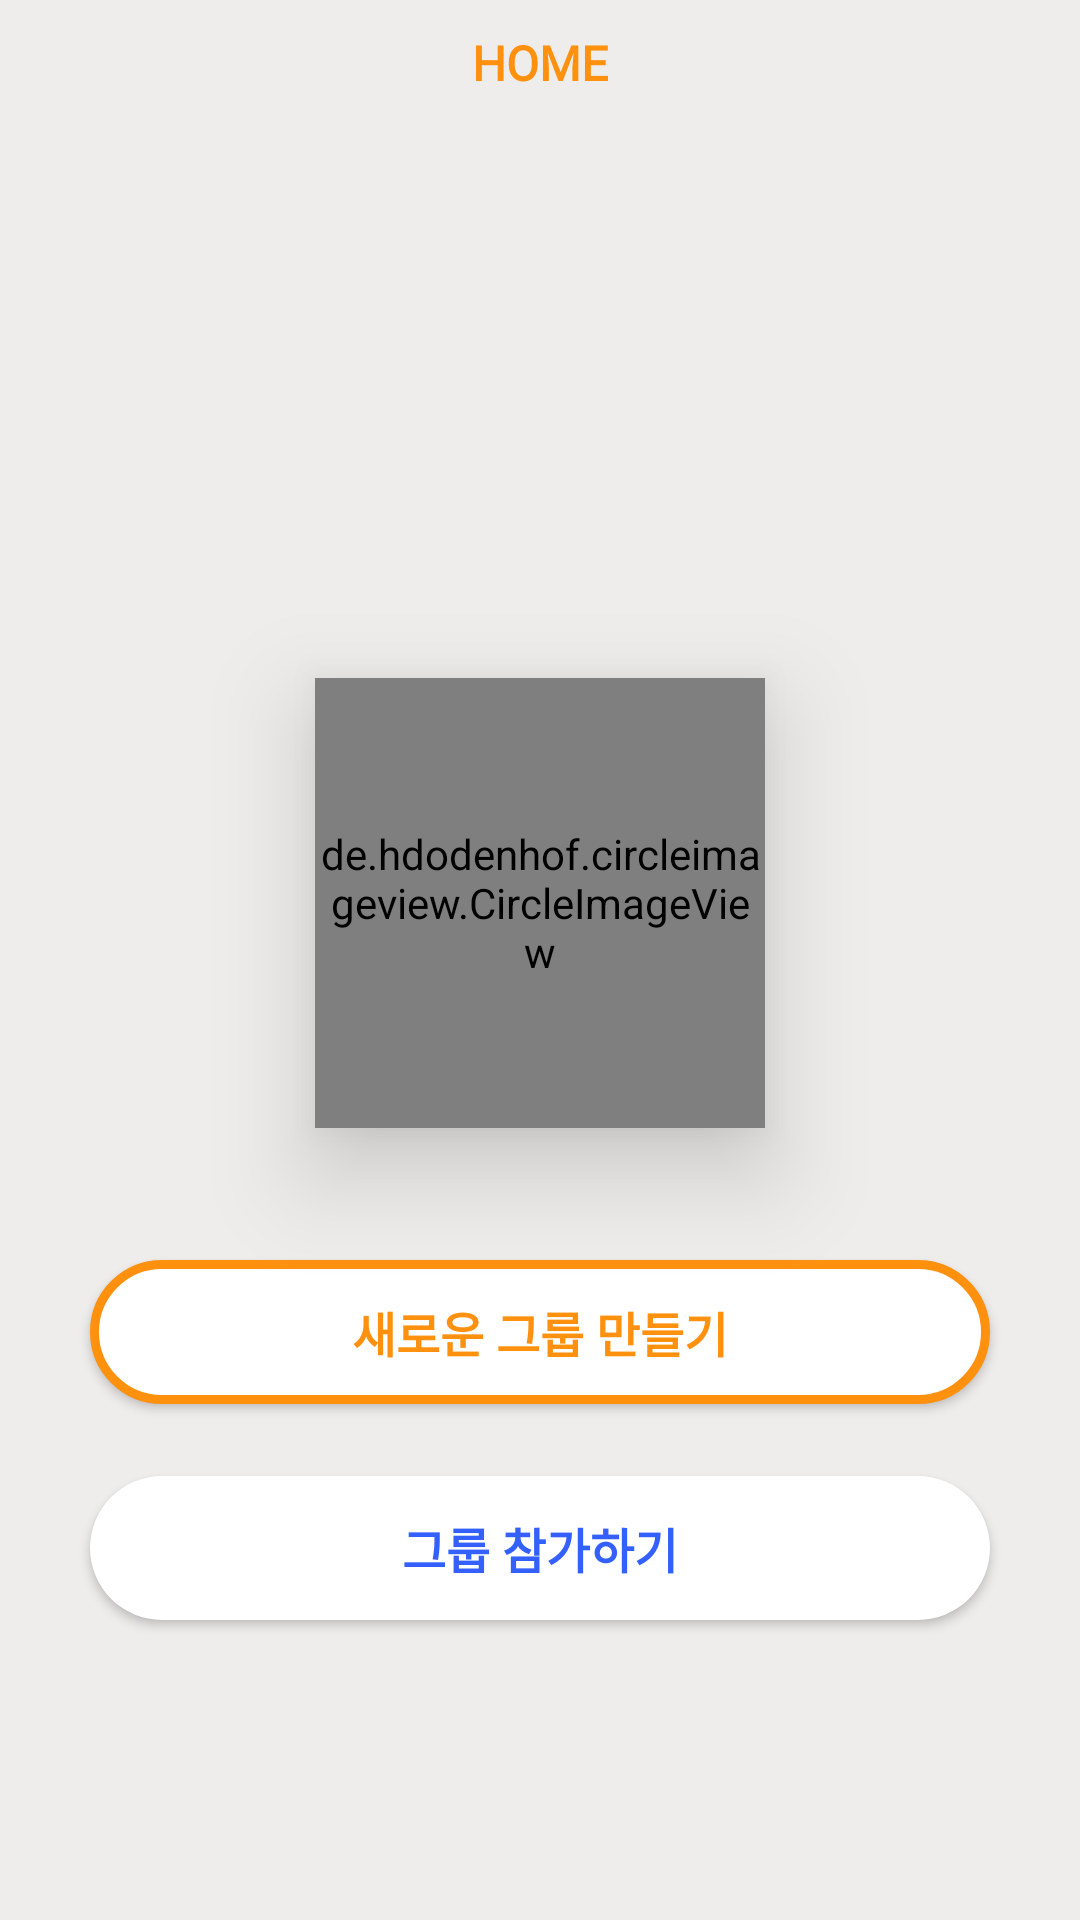

Layout XML and referenced resources for this Android screen:
<!-- AndroidManifest.xml: application theme Theme.DLP -->
<!-- res/layout/frag_home.xml -->
<?xml version="1.0" encoding="utf-8"?>
<layout xmlns:tools="http://schemas.android.com/tools">

    <androidx.constraintlayout.widget.ConstraintLayout xmlns:android="http://schemas.android.com/apk/res/android"
        xmlns:app="http://schemas.android.com/apk/res-auto"
        android:layout_width="match_parent"
        android:layout_height="match_parent"
        android:background="@color/background">

        <TextView
            android:id="@+id/tv_top"
            android:layout_width="wrap_content"
            android:layout_height="wrap_content"
            app:layout_constraintStart_toStartOf="parent"
            app:layout_constraintTop_toTopOf="parent"
            app:layout_constraintEnd_toEndOf="parent"
            android:layout_marginTop="10dp"
            android:text="@string/home"
            android:textAppearance="@style/Text.Bold_16_Main" />

        <androidx.constraintlayout.widget.ConstraintLayout
            android:id="@+id/group_info_layout"
            android:layout_width="match_parent"
            android:layout_height="match_parent"
            app:layout_constraintBottom_toBottomOf="parent"
            app:layout_constraintEnd_toEndOf="parent"
            app:layout_constraintStart_toStartOf="parent"
            app:layout_constraintTop_toBottomOf="@id/tv_top"
            android:visibility="gone">

            <androidx.constraintlayout.widget.ConstraintLayout
                android:id="@+id/cl_group"
                android:layout_width="wrap_content"
                android:layout_height="wrap_content"
                android:layout_marginTop="60dp"
                android:orientation="horizontal"
                app:layout_constraintEnd_toEndOf="parent"
                app:layout_constraintStart_toStartOf="parent"
                app:layout_constraintTop_toTopOf="parent">

                <TextView
                    android:id="@+id/tv_creategroup"
                    android:layout_width="wrap_content"
                    android:layout_height="wrap_content"
                    android:layout_marginEnd="10dp"
                    android:text="@string/Home_creategroup"
                    android:textAppearance="@style/Text.Regular_16_grey"
                    app:layout_constraintBottom_toBottomOf="@id/home_division"
                    app:layout_constraintEnd_toStartOf="@id/home_division"
                    app:layout_constraintTop_toTopOf="@id/home_division" />

                <TextView
                    android:id="@+id/home_division"
                    android:layout_width="wrap_content"
                    android:layout_height="wrap_content"
                    android:text="|"
                    android:textAppearance="@style/Text.Regular_16_white"
                    app:layout_constraintEnd_toEndOf="parent"
                    app:layout_constraintStart_toStartOf="parent"
                    app:layout_constraintTop_toTopOf="parent" />

                <TextView
                    android:id="@+id/tv_participategroup"
                    android:layout_width="wrap_content"
                    android:layout_height="wrap_content"
                    android:layout_marginStart="10dp"
                    android:text="@string/Home_participategroup"
                    android:textAppearance="@style/Text.Regular_16_grey"
                    app:layout_constraintBottom_toBottomOf="parent"
                    app:layout_constraintStart_toEndOf="@id/home_division"
                    app:layout_constraintTop_toTopOf="@id/home_division" />
            </androidx.constraintlayout.widget.ConstraintLayout>

            <TextView
                android:layout_width="wrap_content"
                android:layout_height="wrap_content"
                android:text="MY GROUPS"
                android:textAppearance="@style/Text.Bold_18_Blue"
                app:layout_constraintStart_toStartOf="parent"
                app:layout_constraintEnd_toEndOf="parent"
                app:layout_constraintTop_toBottomOf="@id/cl_group"
                android:layout_marginTop="22dp" />
        </androidx.constraintlayout.widget.ConstraintLayout>

        <androidx.constraintlayout.widget.ConstraintLayout
            android:id="@+id/no_group_layout"
            android:layout_width="match_parent"
            android:layout_height="match_parent"
            app:layout_constraintStart_toStartOf="parent"
            app:layout_constraintEnd_toEndOf="parent"
            app:layout_constraintTop_toBottomOf="@id/tv_top"
            app:layout_constraintBottom_toBottomOf="parent"
            android:visibility="visible">

            <de.hdodenhof.circleimageview.CircleImageView
                android:id="@+id/tv_emptygroup"
                android:layout_width="150dp"
                android:layout_height="150dp"
                app:layout_constraintStart_toStartOf="parent"
                app:layout_constraintEnd_toEndOf="parent"
                app:layout_constraintTop_toTopOf="parent"
                android:layout_marginTop="226dp"
                android:elevation="20dp"
                android:src="@drawable/dlp_icon3" />

            <androidx.appcompat.widget.AppCompatButton
                android:id="@+id/btn_creategroup"
                android:layout_width="match_parent"
                android:layout_height="wrap_content"
                android:background="@drawable/view_round_main"
                app:layout_constraintStart_toStartOf="parent"
                app:layout_constraintEnd_toEndOf="parent"
                app:layout_constraintTop_toBottomOf="@id/tv_emptygroup"
                android:text="@string/Home_Button_createnewgroup"
                android:textAppearance="@style/Text.Bold_16_Main"
                android:layout_marginHorizontal="30dp"
                android:layout_marginTop="44dp" />

            <androidx.appcompat.widget.AppCompatButton
                android:id="@+id/btn_participate_group"
                android:layout_width="match_parent"
                android:layout_height="wrap_content"
                android:background="@drawable/view_round"
                app:layout_constraintTop_toBottomOf="@id/btn_creategroup"
                app:layout_constraintStart_toStartOf="parent"
                app:layout_constraintEnd_toEndOf="parent"
                android:text="그룹 참가하기"
                android:layout_marginHorizontal="30dp"
                android:layout_marginTop="24dp"
                android:textAppearance="@style/Text.Bold_16_Blue" />
        </androidx.constraintlayout.widget.ConstraintLayout>

        <LinearLayout
            android:id="@+id/group_layout"
            android:layout_width="match_parent"
            android:layout_height="match_parent"
            android:background="@drawable/round_top_48dp"
            app:layout_constraintStart_toStartOf="parent"
            app:layout_constraintEnd_toEndOf="parent"
            android:layout_marginTop="200dp"
            android:padding="20dp"
            app:layout_constraintBottom_toBottomOf="parent"
            android:visibility="gone">

            <androidx.recyclerview.widget.RecyclerView
                android:id="@+id/group_rv"
                android:layout_width="match_parent"
                android:layout_height="match_parent"
                tools:listitem="@layout/item_group_info" />

        </LinearLayout>

    </androidx.constraintlayout.widget.ConstraintLayout>
</layout>
<!-- res/layout/item_group_info.xml (included above) -->
<?xml version="1.0" encoding="utf-8"?>
<androidx.constraintlayout.widget.ConstraintLayout xmlns:android="http://schemas.android.com/apk/res/android"
    xmlns:app="http://schemas.android.com/apk/res-auto"
    android:layout_width="match_parent"
    android:layout_height="wrap_content"
    android:layout_marginVertical="10dp">

    <androidx.cardview.widget.CardView
        android:id="@+id/cv_groupinfoimage"
        android:layout_width="wrap_content"
        android:layout_height="wrap_content"
        app:cardCornerRadius="15dp"
        app:layout_constraintBottom_toBottomOf="parent"
        app:layout_constraintStart_toStartOf="parent"
        app:layout_constraintTop_toTopOf="parent">

        <ImageView
            android:layout_width="80dp"
            android:layout_height="80dp"
            android:background="@drawable/view_round_main"
            android:src="@drawable/img_app_logo" />

    </androidx.cardview.widget.CardView>

    <LinearLayout
        android:layout_width="wrap_content"
        android:layout_height="wrap_content"
        android:layout_gravity="center"
        android:layout_marginStart="10dp"
        android:orientation="vertical"
        app:layout_constraintBottom_toBottomOf="parent"
        app:layout_constraintStart_toEndOf="@id/cv_groupinfoimage"
        app:layout_constraintTop_toTopOf="parent">

        <TextView
            android:id="@+id/team_name_tv"
            android:layout_width="wrap_content"
            android:layout_height="wrap_content"
            android:text="월요일 점심 팟"
            android:textSize="14sp" />

        <TextView
            android:id="@+id/team_number_tv"
            android:layout_width="wrap_content"
            android:layout_height="wrap_content"
            android:layout_marginTop="10dp"
            android:text="12명"
            android:textSize="14sp" />
    </LinearLayout>

    <TextView
        android:id="@+id/tv_vote_proceeding"
        android:layout_width="wrap_content"
        android:layout_height="wrap_content"
        android:layout_marginEnd="30dp"
        android:text="투표 진행 중"
        android:visibility="gone"
        android:textAppearance="@style/Text.Bold_16_Blue"
        app:layout_constraintBottom_toBottomOf="parent"
        app:layout_constraintEnd_toEndOf="parent" />
</androidx.constraintlayout.widget.ConstraintLayout>
<!-- resources referenced by this layout -->
<resources>
  <color name="background">#EEEDEC</color>
  <!-- drawable round_top_48dp (drawable) -->
  <?xml version="1.0" encoding="utf-8"?>
  <shape xmlns:android="http://schemas.android.com/apk/res/android">
  
      <corners
          android:topLeftRadius="48dp"
          android:topRightRadius="48dp"
          />
  
      <solid android:color="#FFFFFF" />
  
  </shape>
  <!-- drawable view_round (drawable) -->
  <?xml version="1.0" encoding="utf-8"?>
  <ripple xmlns:android="http://schemas.android.com/apk/res/android"
      android:color="?colorControlHighlight">
      <item>
          <shape xmlns:android="http://schemas.android.com/apk/res/android">
              <solid android:color="@color/white" />
              <corners android:radius="30dp" />
  
          </shape>
      </item>
  </ripple>
  <string name="Home_Button_createnewgroup">새로운 그룹 만들기</string>
  <string name="Home_creategroup">그룹 생성  </string>
  <string name="Home_participategroup">  그룹 참여</string>
  <string name="home">HOME</string>
  <style name="Text.Bold_16_Blue" parent="android:TextAppearance">
          <item name="android:textSize">16sp</item>
          <item name="android:textColor">@color/font_blue</item>
          <item name="android:fontFamily">@font/app_font</item>
          <item name="android:textStyle">bold</item>
      </style>
  <style name="Text.Bold_16_Main" parent="android:TextAppearance">
          <item name="android:textSize">16sp</item>
          <item name="android:textColor">@color/main</item>
          <item name="android:fontFamily">@font/app_font</item>
          <item name="android:textStyle">bold</item>
      </style>
  <style name="Text.Bold_18_Blue" parent="android:TextAppearance">
          <item name="android:textSize">18sp</item>
          <item name="android:textColor">@color/font_blue</item>
          <item name="android:fontFamily">@font/app_font</item>
          <item name="android:textStyle">bold</item>
      </style>
  <style name="Text.Regular_16_grey" parent="android:TextAppearance">
          <item name="android:textSize">16sp</item>
          <item name="android:textColor">@color/font_grey</item>
          <item name="android:fontFamily">@font/app_font</item>
          <item name="android:textStyle">normal</item>
      </style>
  <style name="Text.Regular_16_white" parent="android:TextAppearance">
          <item name="android:textSize">16sp</item>
          <item name="android:textColor">@color/white</item>
          <item name="android:fontFamily">@font/app_font</item>
          <item name="android:textStyle">normal</item>
      </style>
  <color name="white">#FFFFFFFF</color>
  <color name="main">#FF910F</color>
  <color name="font_blue">#3360FF</color>
  <color name="font_grey">#767676</color>
  <color name="purple_500">#FF6200EE</color>
  <color name="purple_700">#FF3700B3</color>
  <color name="teal_200">#FF03DAC5</color>
  <color name="teal_700">#FF018786</color>
  <color name="black">#FF000000</color>
  <style name="AppBottomSheetDialogTheme" parent="Theme.Design.Light.BottomSheetDialog">
          <item name="bottomSheetStyle">@style/AppModalStyle</item>
          <item name="colorPrimary">@color/main</item>
          <item name="android:windowIsFloating">false</item>
          <item name="android:windowSoftInputMode">adjustResize</item>
      </style>
  <style name="AppModalStyle" parent="Widget.Design.BottomSheet.Modal">
          <item name="android:background">@drawable/custom_bottom_sheet</item>
      </style>
  <!-- drawable custom_bottom_sheet (drawable) -->
  <?xml version="1.0" encoding="utf-8"?>
  <shape xmlns:android="http://schemas.android.com/apk/res/android"
      android:shape="rectangle">
  
      <solid android:color="@color/white" />
  
      <corners
          android:topLeftRadius="20dp"
          android:topRightRadius="20dp" />
  
  
  </shape>
</resources>
